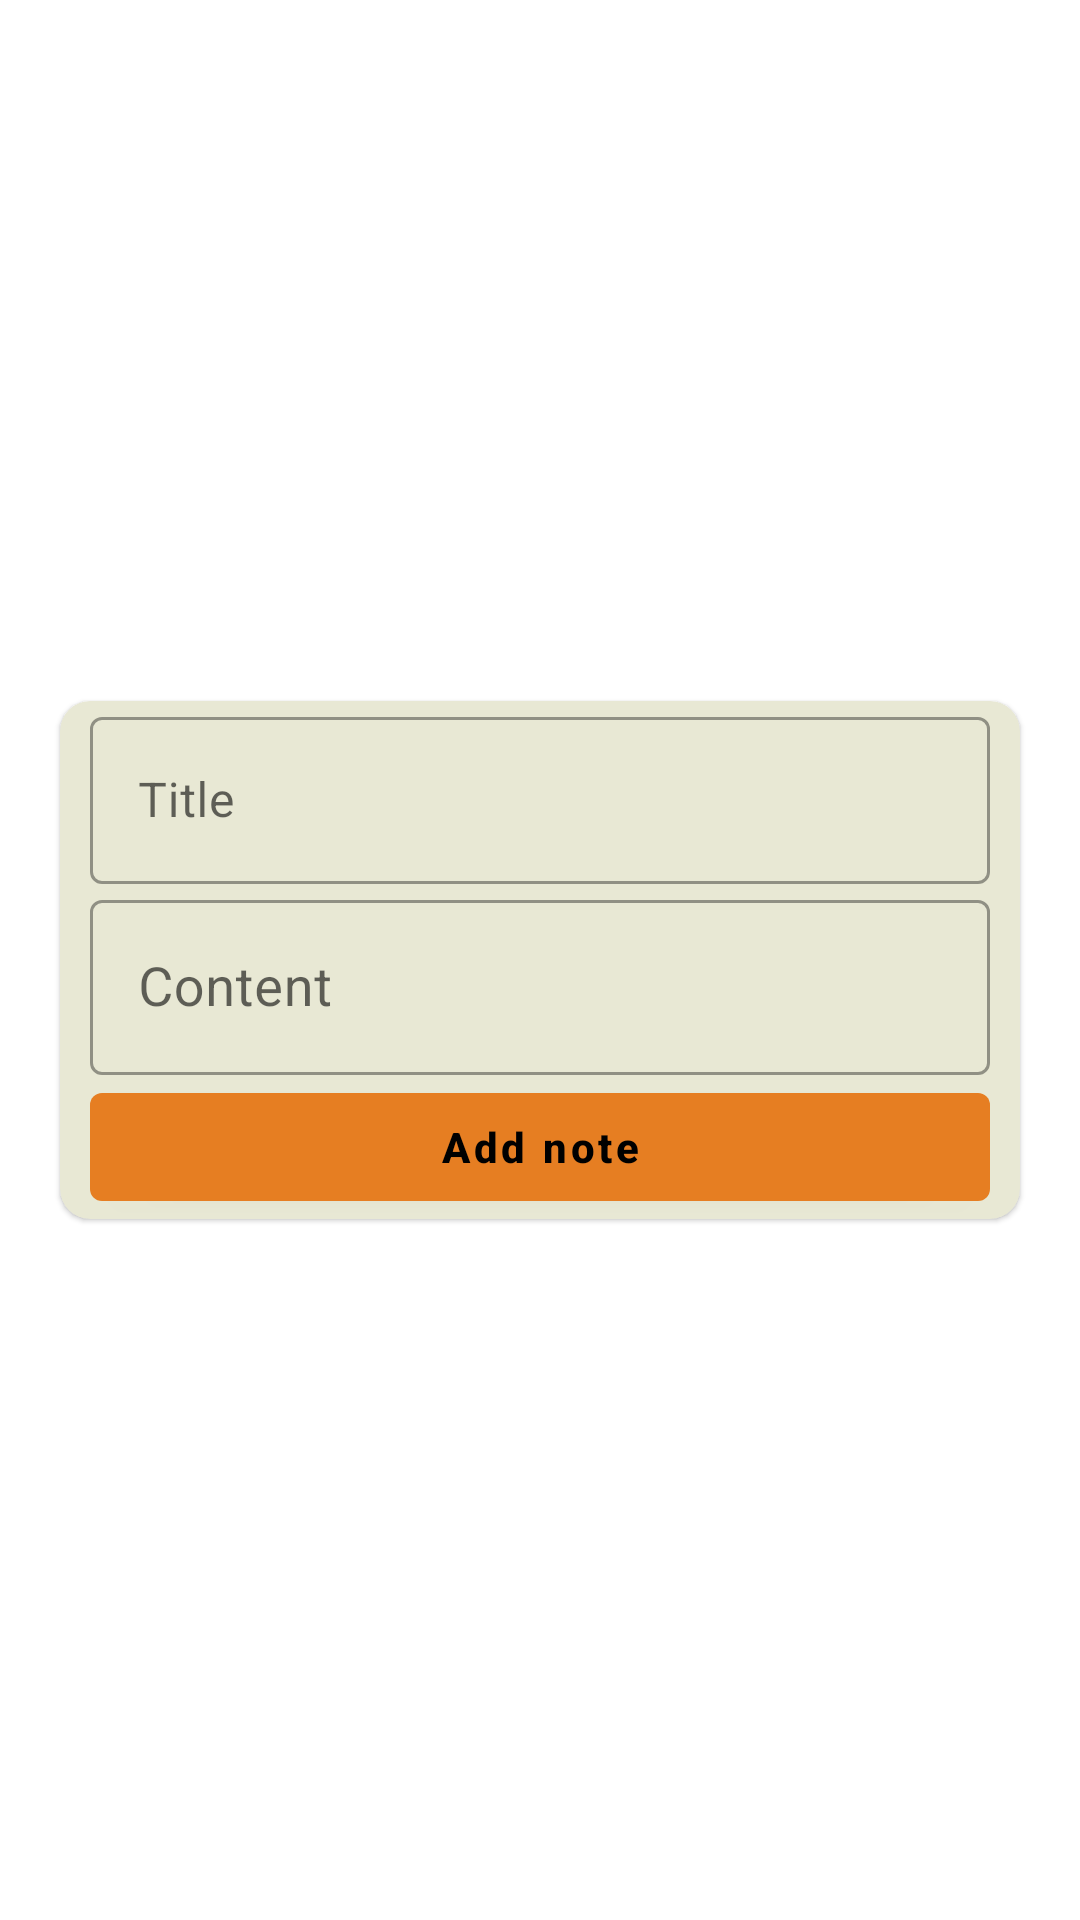

This screen was rendered from an Android layout file. Write that file and the resources it references.
<!-- AndroidManifest.xml: application theme Theme.ConfidentialNotesApplication -->
<!-- res/layout/fragment_add_note.xml -->
<?xml version="1.0" encoding="utf-8"?>
<androidx.constraintlayout.widget.ConstraintLayout xmlns:android="http://schemas.android.com/apk/res/android"
    xmlns:app="http://schemas.android.com/apk/res-auto"
    xmlns:tools="http://schemas.android.com/tools"
    android:layout_width="match_parent"
    android:layout_height="match_parent"
    tools:context=".presentation.fragments.AddNoteFragment">

    <com.google.android.material.card.MaterialCardView
        android:backgroundTint="#E8E8D4"
        android:layout_width="320dp"
        android:layout_height="wrap_content"
        android:fitsSystemWindows="true"
        android:orientation="vertical"
        android:padding="16dp"
        app:cardCornerRadius="10dp"
        app:layout_constraintBottom_toBottomOf="parent"
        app:layout_constraintEnd_toEndOf="parent"
        app:layout_constraintHorizontal_bias="0.5"
        app:layout_constraintStart_toStartOf="parent"
        app:layout_constraintTop_toTopOf="parent">

        <LinearLayout
            android:layout_width="300dp"
            android:layout_height="match_parent"
            android:layout_gravity="center"
            android:orientation="vertical">

            <com.google.android.material.textfield.TextInputLayout
                android:id="@+id/tf_note_title"
                style="@style/Widget.MaterialComponents.TextInputLayout.OutlinedBox"
                android:layout_gravity="center"
                android:layout_width="match_parent"
                android:layout_height="wrap_content"
                android:hint="Title"
                app:endIconMode="clear_text">

                <com.google.android.material.textfield.TextInputEditText
                    android:id="@+id/tif_note_title"
                    android:layout_width="match_parent"
                    android:layout_height="wrap_content"
                    android:drawableTint="@color/purple_700"
                    android:inputType="textCapSentences" />
            </com.google.android.material.textfield.TextInputLayout>


            <com.google.android.material.textfield.TextInputLayout
                android:id="@+id/tf_note_content"
                style="@style/Widget.MaterialComponents.TextInputLayout.OutlinedBox"
                android:layout_gravity="center"
                android:layout_width="match_parent"
                android:layout_height="wrap_content"
                android:hint="Content"
                app:endIconMode="clear_text">

                <com.google.android.material.textfield.TextInputEditText
                    android:id="@+id/tif_note_content"
                    android:layout_width="match_parent"
                    android:layout_height="wrap_content"
                    android:textSize="18sp"
                    android:drawableTint="@color/purple_700"
                    android:inputType="textCapSentences|textMultiLine" />
            </com.google.android.material.textfield.TextInputLayout>

            <com.google.android.material.button.MaterialButton
                android:layout_width="300dp"
                android:layout_height="wrap_content"
                android:layout_gravity="center"
                android:text="Add note"
                android:textAllCaps="false"
                android:textStyle="bold"/>

        </LinearLayout>

    </com.google.android.material.card.MaterialCardView>

</androidx.constraintlayout.widget.ConstraintLayout>
<!-- resources referenced by this layout -->
<resources>
  <color name="purple_700">#ae5000</color>        //primaryDarkColor
  <style name="Theme.ConfidentialNotesApplication" parent="Theme.MaterialComponents.DayNight.NoActionBar">
          
          <item name="colorPrimary">@color/purple_500</item>
          <item name="colorPrimaryVariant">@color/purple_700</item>
          <item name="colorOnPrimary">@color/white</item>
          
          <item name="colorSecondary">@color/teal_200</item>
          <item name="colorSecondaryVariant">@color/teal_700</item>
          <item name="colorOnSecondary">@color/black</item>
          
          <item name="android:statusBarColor" tools:targetApi="l">?attr/colorPrimaryVariant</item>
          
      </style>
  <color name="purple_500">#e67e22</color>        //primaryColor
  <color name="white">#000000</color>             //primaryTextColor
  <color name="teal_200">#e6df22</color>          //secondaryColor
  <color name="teal_700">#b0ae00</color>          //secondaryDarkColor
  <color name="black">#000000</color>
</resources>
